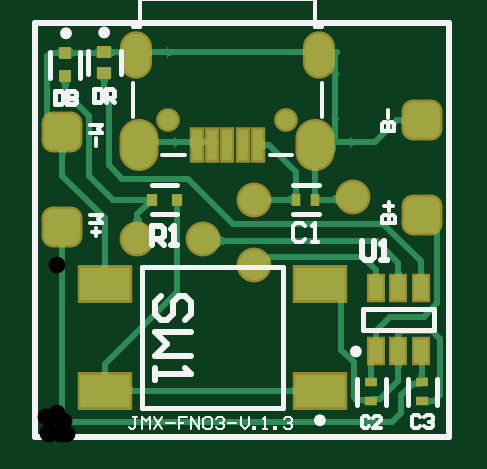
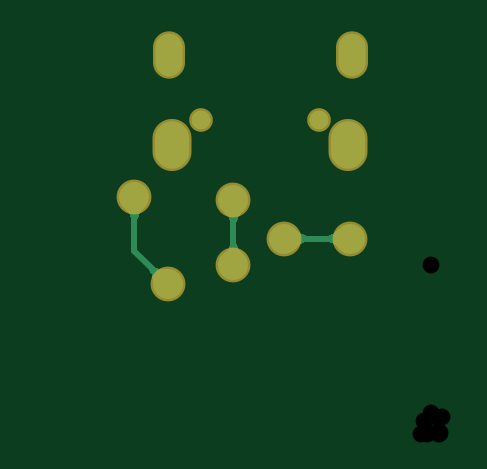
Circuit board: 8 layer files. Board 16.6 x 15.9 mm.
- drill: dc_mini_fan_controller-RoundHoles.TXT (239 bytes)
- drill: dc_mini_fan_controller-SlotHoles.TXT (300 bytes)
- bottom_copper: dc_mini_fan_controller.GBL (2998 bytes)
- bottom_mask: dc_mini_fan_controller.GBS (629 bytes)
- top_copper: dc_mini_fan_controller.GTL (20427 bytes)
- top_silk: dc_mini_fan_controller.GTO (5144 bytes)
- paste: dc_mini_fan_controller.GTP (1479 bytes)
- top_mask: dc_mini_fan_controller.GTS (1840 bytes)

=== drill: dc_mini_fan_controller-RoundHoles.TXT ===
M48
;Layer_Color=9474304
;FILE_FORMAT=4:4
METRIC,LZ
;TYPE=PLATED
T2F00S00C0.7112
;TYPE=NON_PLATED
T4F00S00C0.8000
%
T02
X0004318Y0008382
X0007112
X0009271Y00072551
Y0010033
X0013462Y001016
X0012043Y0006441
T04
X0005628Y001339
X0010628
M30

=== drill: dc_mini_fan_controller-SlotHoles.TXT ===
M48
;Layer_Color=9474304
;FILE_FORMAT=4:4
METRIC,LZ
;TYPE=PLATED
T1F00S00C0.5500
T3F00S00C0.8500
;TYPE=NON_PLATED
%
G90
G05
T01
G00X0004253Y0016465
M15
G01Y0015815
M16
G00X0012003Y0016465
M15
G01Y0015815
M16
T03
G00X0004403Y0012615
M15
G01Y0012065
M16
G00X0011853Y0012615
M15
G01Y0012065
M16
M17
M30

=== bottom_copper: dc_mini_fan_controller.GBL ===
G04*
G04 #@! TF.GenerationSoftware,Altium Limited,Altium Designer,22.5.1 (42)*
G04*
G04 Layer_Physical_Order=2*
G04 Layer_Color=16711680*
%FSLAX44Y44*%
%MOMM*%
G71*
G04*
G04 #@! TF.SameCoordinates,58EBD81C-6F45-4402-977D-F62170CEE2AC*
G04*
G04*
G04 #@! TF.FilePolarity,Positive*
G04*
G01*
G75*
%ADD13C,0.2540*%
%ADD33C,0.8000*%
%ADD34O,1.1500X1.8000*%
%ADD35O,1.4500X2.0000*%
%ADD36C,1.2700*%
G36*
X138462Y96450D02*
X137446Y95263D01*
X137033Y94692D01*
X136684Y94135D01*
X136398Y93593D01*
X136176Y93065D01*
X136017Y92551D01*
X135922Y92052D01*
X135890Y91568D01*
X133350D01*
X133318Y92052D01*
X133223Y92551D01*
X133064Y93065D01*
X132842Y93593D01*
X132556Y94135D01*
X132207Y94692D01*
X131794Y95263D01*
X131318Y95849D01*
X130175Y97065D01*
X139065D01*
X138462Y96450D01*
D02*
G37*
G36*
X96552Y95180D02*
X95536Y93993D01*
X95123Y93422D01*
X94774Y92865D01*
X94488Y92323D01*
X94266Y91795D01*
X94107Y91281D01*
X94012Y90782D01*
X93980Y90298D01*
X91440D01*
X91408Y90782D01*
X91313Y91281D01*
X91154Y91795D01*
X90932Y92323D01*
X90646Y92865D01*
X90297Y93422D01*
X89884Y93993D01*
X89408Y94579D01*
X88265Y95795D01*
X97155D01*
X96552Y95180D01*
D02*
G37*
G36*
X66585Y79375D02*
X65970Y79978D01*
X64783Y80994D01*
X64212Y81407D01*
X63655Y81756D01*
X63113Y82042D01*
X62585Y82264D01*
X62071Y82423D01*
X61572Y82518D01*
X61088Y82550D01*
Y85090D01*
X61572Y85122D01*
X62071Y85217D01*
X62585Y85376D01*
X63113Y85598D01*
X63655Y85884D01*
X64212Y86233D01*
X64783Y86646D01*
X65369Y87122D01*
X66585Y88265D01*
Y79375D01*
D02*
G37*
G36*
X48330Y87662D02*
X49517Y86646D01*
X50088Y86233D01*
X50645Y85884D01*
X51188Y85598D01*
X51715Y85376D01*
X52229Y85217D01*
X52727Y85122D01*
X53212Y85090D01*
Y82550D01*
X52727Y82518D01*
X52229Y82423D01*
X51715Y82264D01*
X51188Y82042D01*
X50645Y81756D01*
X50088Y81407D01*
X49517Y80994D01*
X48931Y80518D01*
X47715Y79375D01*
Y88265D01*
X48330Y87662D01*
D02*
G37*
G36*
X94012Y82098D02*
X94107Y81600D01*
X94266Y81086D01*
X94488Y80558D01*
X94774Y80016D01*
X95123Y79459D01*
X95536Y78888D01*
X96012Y78301D01*
X97155Y77086D01*
X88265D01*
X88868Y77701D01*
X89884Y78888D01*
X90297Y79459D01*
X90646Y80016D01*
X90932Y80558D01*
X91154Y81086D01*
X91313Y81600D01*
X91408Y82098D01*
X91440Y82583D01*
X93980D01*
X94012Y82098D01*
D02*
G37*
G36*
X128421Y70606D02*
X128102Y70241D01*
X127816Y69821D01*
X127565Y69345D01*
X127349Y68815D01*
X127168Y68229D01*
X127021Y67589D01*
X126909Y66893D01*
X126831Y66141D01*
X126780Y64474D01*
X120493Y70760D01*
X121355Y70768D01*
X122913Y70889D01*
X123609Y71001D01*
X124249Y71148D01*
X124835Y71329D01*
X125365Y71546D01*
X125841Y71796D01*
X126261Y72082D01*
X126625Y72401D01*
X128421Y70606D01*
D02*
G37*
D13*
X43180Y83820D02*
X71120D01*
X92710Y72551D02*
Y100330D01*
X120430Y64410D02*
X134620Y78600D01*
Y101600D01*
D33*
X56280Y133900D02*
D03*
X106280D02*
D03*
D34*
X42530Y161400D02*
D03*
X120030D02*
D03*
D35*
X44030Y123400D02*
D03*
X118530D02*
D03*
D36*
X43180Y83820D02*
D03*
X92710Y72551D02*
D03*
X71120Y83820D02*
D03*
X92710Y100330D02*
D03*
X134620Y101600D02*
D03*
X120430Y64410D02*
D03*
M02*

=== bottom_mask: dc_mini_fan_controller.GBS ===
G04*
G04 #@! TF.GenerationSoftware,Altium Limited,Altium Designer,22.5.1 (42)*
G04*
G04 Layer_Color=16711935*
%FSLAX44Y44*%
%MOMM*%
G71*
G04*
G04 #@! TF.SameCoordinates,58EBD81C-6F45-4402-977D-F62170CEE2AC*
G04*
G04*
G04 #@! TF.FilePolarity,Negative*
G04*
G01*
G75*
%ADD29C,1.0032*%
%ADD30O,1.3532X2.0032*%
%ADD31O,1.6532X2.2032*%
%ADD32C,1.4732*%
D29*
X56280Y133900D02*
D03*
X106280D02*
D03*
D30*
X42530Y161400D02*
D03*
X120030D02*
D03*
D31*
X44030Y123400D02*
D03*
X118530D02*
D03*
D32*
X43180Y83820D02*
D03*
X92710Y72551D02*
D03*
X71120Y83820D02*
D03*
X92710Y100330D02*
D03*
X134620Y101600D02*
D03*
X120430Y64410D02*
D03*
M02*

=== top_copper: dc_mini_fan_controller.GTL (20427 bytes, source omitted) ===
=== top_silk: dc_mini_fan_controller.GTO ===
G04*
G04 #@! TF.GenerationSoftware,Altium Limited,Altium Designer,22.5.1 (42)*
G04*
G04 Layer_Color=65535*
%FSLAX44Y44*%
%MOMM*%
G71*
G04*
G04 #@! TF.SameCoordinates,58EBD81C-6F45-4402-977D-F62170CEE2AC*
G04*
G04*
G04 #@! TF.FilePolarity,Positive*
G04*
G01*
G75*
%ADD10C,0.2500*%
%ADD11C,0.2000*%
%ADD12C,0.1500*%
%ADD13C,0.2540*%
%ADD14C,0.1000*%
%ADD15C,0.1540*%
D10*
X121680Y6910D02*
G03*
X121680Y6910I-1250J0D01*
G01*
X30361Y171083D02*
G03*
X30361Y171083I-1250J0D01*
G01*
X14200Y170730D02*
G03*
X14200Y170730I-1250J0D01*
G01*
X136920Y36030D02*
G03*
X136920Y36030I-1250J0D01*
G01*
D11*
X44930Y11910D02*
X104930D01*
X44930Y71910D02*
X104930D01*
X44930Y11910D02*
Y71910D01*
X104930Y11910D02*
Y71910D01*
X22111Y153333D02*
Y163333D01*
X36111Y153333D02*
Y163333D01*
X6353Y151980D02*
Y162980D01*
X18950Y151980D02*
Y162980D01*
X135990Y13550D02*
Y24550D01*
X148490Y13550D02*
Y24550D01*
X108990Y94080D02*
X119990D01*
X108990Y106580D02*
X119990D01*
X157580Y13550D02*
Y24550D01*
X170080Y13550D02*
Y24550D01*
X49360Y106580D02*
X59860D01*
X49360Y94080D02*
X59860D01*
X138670Y45030D02*
Y54030D01*
X168670Y45030D02*
Y54030D01*
X138670Y45030D02*
X168670D01*
X138670Y54030D02*
X168670D01*
X24746Y146982D02*
Y141744D01*
X27365D01*
X28238Y142617D01*
Y146109D01*
X27365Y146982D01*
X24746D01*
X29984Y141744D02*
Y146982D01*
X32603D01*
X33476Y146109D01*
Y144363D01*
X32603Y143490D01*
X29984D01*
X31730D02*
X33476Y141744D01*
X8335Y146129D02*
Y140891D01*
X10954D01*
X11827Y141764D01*
Y145256D01*
X10954Y146129D01*
X8335D01*
X13573D02*
Y140891D01*
X16192D01*
X17065Y141764D01*
Y142637D01*
X16192Y143510D01*
X13573D01*
X16192D01*
X17065Y144383D01*
Y145256D01*
X16192Y146129D01*
X13573D01*
D12*
X53780Y119400D02*
X63280D01*
X99280D02*
X108780D01*
X41280Y135400D02*
Y149900D01*
X121280Y135400D02*
Y149900D01*
X41280Y173400D02*
X44280D01*
Y185400D01*
X118280D01*
Y173400D02*
Y185400D01*
Y173400D02*
X121280D01*
D13*
X0Y0D02*
Y175000D01*
X175000D01*
Y0D02*
Y175000D01*
X0Y0D02*
X175000D01*
X138178Y82739D02*
Y76074D01*
X139511Y74741D01*
X142177D01*
X143510Y76074D01*
Y82739D01*
X146176Y74741D02*
X148842D01*
X147509D01*
Y82739D01*
X146176Y81406D01*
X63498Y49528D02*
X66038Y52067D01*
Y57145D01*
X63498Y59684D01*
X60959D01*
X58420Y57145D01*
Y52067D01*
X55881Y49528D01*
X53342D01*
X50802Y52067D01*
Y57145D01*
X53342Y59684D01*
X66038Y44449D02*
X50802D01*
X55881Y39371D01*
X50802Y34292D01*
X66038D01*
X50802Y29214D02*
Y24136D01*
Y26675D01*
X66038D01*
X63498Y29214D01*
X49278Y81091D02*
Y89089D01*
X53277D01*
X54610Y87756D01*
Y85090D01*
X53277Y83757D01*
X49278D01*
X51944D02*
X54610Y81091D01*
X57276D02*
X59942D01*
X58609D01*
Y89089D01*
X57276Y87756D01*
D14*
X43200Y8386D02*
X41453D01*
X42326D01*
Y4021D01*
X41453Y3148D01*
X40580D01*
X39707Y4021D01*
X44946Y3148D02*
Y8386D01*
X46692Y6640D01*
X48438Y8386D01*
Y3148D01*
X50184Y8386D02*
X53676Y3148D01*
Y8386D02*
X50184Y3148D01*
X55422Y5767D02*
X58914D01*
X64153Y8386D02*
X60660D01*
Y5767D01*
X62407D01*
X60660D01*
Y3148D01*
X65899D02*
Y8386D01*
X69391Y3148D01*
Y8386D01*
X71137Y7513D02*
X72010Y8386D01*
X73756D01*
X74629Y7513D01*
Y4021D01*
X73756Y3148D01*
X72010D01*
X71137Y4021D01*
Y7513D01*
X76375D02*
X77248Y8386D01*
X78994D01*
X79868Y7513D01*
Y6640D01*
X78994Y5767D01*
X78121D01*
X78994D01*
X79868Y4894D01*
Y4021D01*
X78994Y3148D01*
X77248D01*
X76375Y4021D01*
X81614Y5767D02*
X85106D01*
X86852Y8386D02*
Y4894D01*
X88598Y3148D01*
X90344Y4894D01*
Y8386D01*
X92090Y3148D02*
Y4021D01*
X92963D01*
Y3148D01*
X92090D01*
X96455D02*
X98202D01*
X97329D01*
Y8386D01*
X96455Y7513D01*
X100821Y3148D02*
Y4021D01*
X101694D01*
Y3148D01*
X100821D01*
X105186Y7513D02*
X106059Y8386D01*
X107805D01*
X108678Y7513D01*
Y6640D01*
X107805Y5767D01*
X106932D01*
X107805D01*
X108678Y4894D01*
Y4021D01*
X107805Y3148D01*
X106059D01*
X105186Y4021D01*
D15*
X23130Y131810D02*
X28368D01*
X26622Y130064D01*
X28368Y128318D01*
X23130D01*
X25749Y126572D02*
Y123080D01*
X23130Y93710D02*
X28368D01*
X26622Y91964D01*
X28368Y90218D01*
X23130D01*
X25749Y88472D02*
Y84979D01*
X27495Y86726D02*
X24003D01*
X146658Y129513D02*
X151896D01*
Y132132D01*
X151023Y133005D01*
X150150D01*
X149277Y132132D01*
Y129513D01*
Y132132D01*
X148404Y133005D01*
X147531D01*
X146658Y132132D01*
Y129513D01*
X149277Y134751D02*
Y138244D01*
X146892Y90440D02*
X152130D01*
Y93059D01*
X151257Y93932D01*
X150384D01*
X149511Y93059D01*
Y90440D01*
Y93059D01*
X148638Y93932D01*
X147765D01*
X146892Y93059D01*
Y90440D01*
X149511Y95678D02*
Y99171D01*
X147765Y97424D02*
X151257D01*
X114300Y89026D02*
X112967Y90359D01*
X110301D01*
X108968Y89026D01*
Y83694D01*
X110301Y82361D01*
X112967D01*
X114300Y83694D01*
X116966Y82361D02*
X119632D01*
X118299D01*
Y90359D01*
X116966Y89026D01*
X162957Y8096D02*
X162084Y8969D01*
X160338D01*
X159465Y8096D01*
Y4604D01*
X160338Y3731D01*
X162084D01*
X162957Y4604D01*
X164703Y8096D02*
X165576Y8969D01*
X167322D01*
X168195Y8096D01*
Y7223D01*
X167322Y6350D01*
X166449D01*
X167322D01*
X168195Y5477D01*
Y4604D01*
X167322Y3731D01*
X165576D01*
X164703Y4604D01*
X141407Y8016D02*
X140574Y8849D01*
X138908D01*
X138075Y8016D01*
Y4684D01*
X138908Y3851D01*
X140574D01*
X141407Y4684D01*
X146405Y3851D02*
X143073D01*
X146405Y7183D01*
Y8016D01*
X145572Y8849D01*
X143906D01*
X143073Y8016D01*
M02*

=== paste: dc_mini_fan_controller.GTP ===
G04*
G04 #@! TF.GenerationSoftware,Altium Limited,Altium Designer,22.5.1 (42)*
G04*
G04 Layer_Color=8421504*
%FSLAX44Y44*%
%MOMM*%
G71*
G04*
G04 #@! TF.SameCoordinates,58EBD81C-6F45-4402-977D-F62170CEE2AC*
G04*
G04*
G04 #@! TF.FilePolarity,Positive*
G04*
G01*
G75*
%ADD16R,2.1000X1.4000*%
%ADD17R,0.6000X0.5000*%
%ADD18R,0.5000X0.5000*%
%ADD19R,0.5000X0.4000*%
%ADD20R,0.4000X0.5000*%
%ADD21R,0.4750X0.5000*%
%ADD22R,0.6000X1.0000*%
%ADD23R,0.4500X1.3000*%
G04:AMPARAMS|DCode=24|XSize=1.524mm|YSize=1.524mm|CornerRadius=0.381mm|HoleSize=0mm|Usage=FLASHONLY|Rotation=90.000|XOffset=0mm|YOffset=0mm|HoleType=Round|Shape=RoundedRectangle|*
%AMROUNDEDRECTD24*
21,1,1.5240,0.7620,0,0,90.0*
21,1,0.7620,1.5240,0,0,90.0*
1,1,0.7620,0.3810,0.3810*
1,1,0.7620,0.3810,-0.3810*
1,1,0.7620,-0.3810,-0.3810*
1,1,0.7620,-0.3810,0.3810*
%
%ADD24ROUNDEDRECTD24*%
D16*
X29430Y19410D02*
D03*
X120430D02*
D03*
X29430Y64410D02*
D03*
X120430D02*
D03*
D17*
X29111Y153833D02*
D03*
Y162833D02*
D03*
D18*
X12700Y152480D02*
D03*
Y162480D02*
D03*
D19*
X142240Y15050D02*
D03*
Y23050D02*
D03*
X163830Y15050D02*
D03*
Y23050D02*
D03*
D20*
X118490Y100330D02*
D03*
X110490D02*
D03*
D21*
X49485D02*
D03*
X59735D02*
D03*
D22*
X144170Y36030D02*
D03*
X153670D02*
D03*
X163170D02*
D03*
Y63030D02*
D03*
X153670D02*
D03*
X144170D02*
D03*
D23*
X74780Y123400D02*
D03*
X81280D02*
D03*
X87780D02*
D03*
X68280D02*
D03*
X94280D02*
D03*
D24*
X163830Y93980D02*
D03*
Y133980D02*
D03*
X11430Y88900D02*
D03*
Y128900D02*
D03*
M02*

=== top_mask: dc_mini_fan_controller.GTS ===
G04*
G04 #@! TF.GenerationSoftware,Altium Limited,Altium Designer,22.5.1 (42)*
G04*
G04 Layer_Color=8388736*
%FSLAX44Y44*%
%MOMM*%
G71*
G04*
G04 #@! TF.SameCoordinates,58EBD81C-6F45-4402-977D-F62170CEE2AC*
G04*
G04*
G04 #@! TF.FilePolarity,Negative*
G04*
G01*
G75*
%ADD17R,0.6000X0.5000*%
%ADD18R,0.5000X0.5000*%
%ADD19R,0.5000X0.4000*%
%ADD20R,0.4000X0.5000*%
%ADD21R,0.4750X0.5000*%
%ADD25R,2.3032X1.6032*%
%ADD26R,0.8032X1.2032*%
%ADD27R,0.6532X1.5032*%
G04:AMPARAMS|DCode=28|XSize=1.7272mm|YSize=1.7272mm|CornerRadius=0.4826mm|HoleSize=0mm|Usage=FLASHONLY|Rotation=90.000|XOffset=0mm|YOffset=0mm|HoleType=Round|Shape=RoundedRectangle|*
%AMROUNDEDRECTD28*
21,1,1.7272,0.7620,0,0,90.0*
21,1,0.7620,1.7272,0,0,90.0*
1,1,0.9652,0.3810,0.3810*
1,1,0.9652,0.3810,-0.3810*
1,1,0.9652,-0.3810,-0.3810*
1,1,0.9652,-0.3810,0.3810*
%
%ADD28ROUNDEDRECTD28*%
%ADD29C,1.0032*%
%ADD30O,1.3532X2.0032*%
%ADD31O,1.6532X2.2032*%
%ADD32C,1.4732*%
D17*
X29111Y153833D02*
D03*
Y162833D02*
D03*
D18*
X12700Y152480D02*
D03*
Y162480D02*
D03*
D19*
X142240Y15050D02*
D03*
Y23050D02*
D03*
X163830Y15050D02*
D03*
Y23050D02*
D03*
D20*
X118490Y100330D02*
D03*
X110490D02*
D03*
D21*
X49485D02*
D03*
X59735D02*
D03*
D25*
X29430Y19410D02*
D03*
X120430D02*
D03*
X29430Y64410D02*
D03*
X120430D02*
D03*
D26*
X144170Y36030D02*
D03*
X153670D02*
D03*
X163170D02*
D03*
Y63030D02*
D03*
X153670D02*
D03*
X144170D02*
D03*
D27*
X74780Y123400D02*
D03*
X81280D02*
D03*
X87780D02*
D03*
X68280D02*
D03*
X94280D02*
D03*
D28*
X163830Y93980D02*
D03*
Y133980D02*
D03*
X11430Y88900D02*
D03*
Y128900D02*
D03*
D29*
X56280Y133900D02*
D03*
X106280D02*
D03*
D30*
X42530Y161400D02*
D03*
X120030D02*
D03*
D31*
X44030Y123400D02*
D03*
X118530D02*
D03*
D32*
X43180Y83820D02*
D03*
X92710Y72551D02*
D03*
X71120Y83820D02*
D03*
X92710Y100330D02*
D03*
X134620Y101600D02*
D03*
X120430Y64410D02*
D03*
M02*

